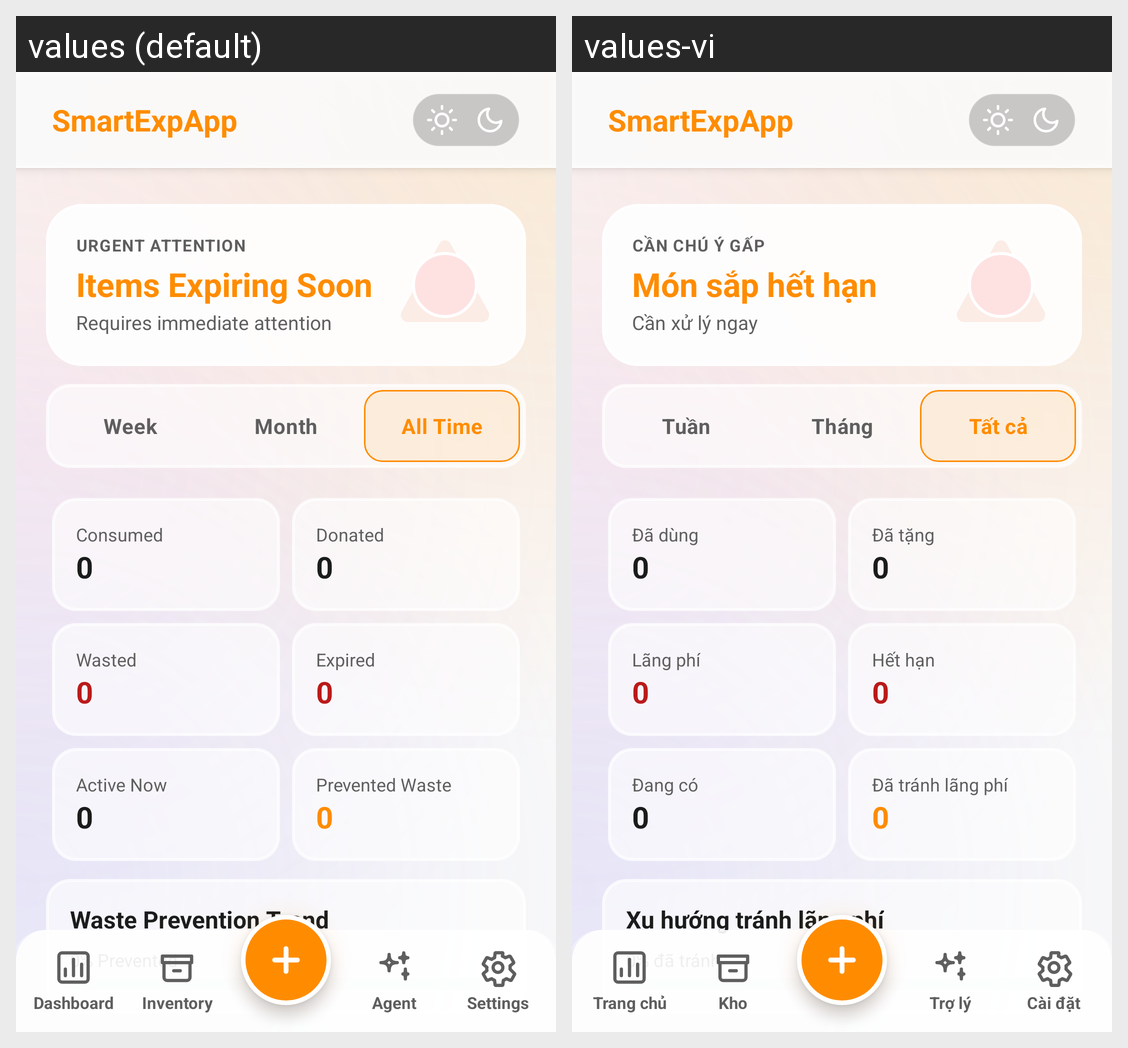

Here is an Android app screen in its default locale and in the app's own translations. Write out the translated-string differences for the strings that appear on this screen.
Android screen res/layout/activity_stats.xml rendered under 2 locales, left to right: values (default), values-vi. Device: Nexus 5 (rendered at 1080×1920; each locale shown at half size, 540×960, under a caption strip naming it); theme Theme.SmartExpApp.
Strings drawn on this screen, with the default value and each locale's value (text and hints the layout hard-codes, and strings that could not be matched under every locale, appear in the picture but are not listed):

urgent_attention
  values: URGENT ATTENTION
  values-vi: CẦN CHÚ Ý GẤP

items_expiring_soon_label
  values: Items Expiring Soon
  values-vi: Món sắp hết hạn

immediate_attention_desc
  values: Requires immediate attention
  values-vi: Cần xử lý ngay

stats_range_week
  values: Week
  values-vi: Tuần

stats_range_month
  values: Month
  values-vi: Tháng

stats_range_all_time
  values: All Time
  values-vi: Tất cả

stats_consumed
  values: Consumed
  values-vi: Đã dùng

stats_donated
  values: Donated
  values-vi: Đã tặng

stats_wasted
  values: Wasted
  values-vi: Lãng phí

stats_expired
  values: Expired
  values-vi: Hết hạn

stats_active_now
  values: Active Now
  values-vi: Đang có

stats_prevented_waste
  values: Prevented Waste
  values-vi: Đã tránh lãng phí

app_name
  values: SmartExpApp
  values-vi: SmartExpApp

app_name_chrome
  values: SmartExpApp
  values-vi: SmartExpApp

nav_stats_label
  values: Dashboard
  values-vi: Trang chủ

nav_inventory_label
  values: Inventory
  values-vi: Kho

nav_agent_label
  values: Agent
  values-vi: Trợ lý

nav_settings_label
  values: Settings
  values-vi: Cài đặt
